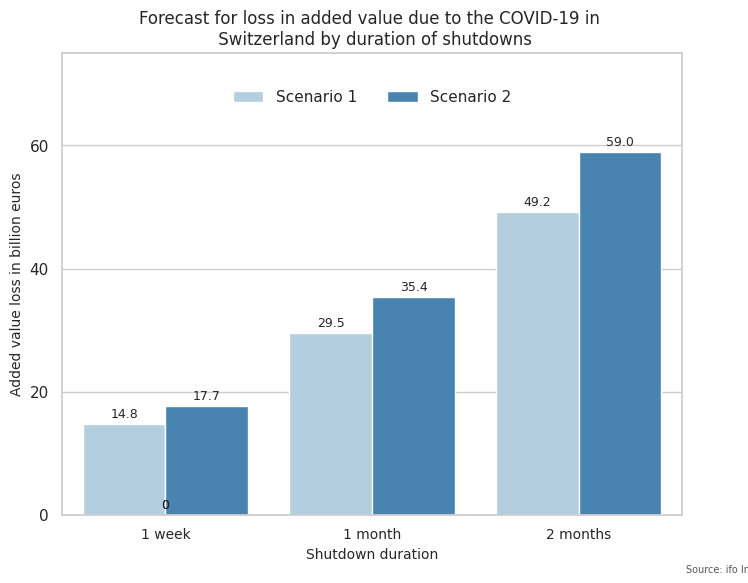

Write the Python code that produced this figure. (Note: this script raises an exception after producing the figure.)
import matplotlib.pyplot as plt
import pandas as pd
import seaborn as sns

sns.set(style="whitegrid")
data=[['Scenario 1',14.8,29.5,49.2],['Scenario 2',17.7,35.4,59.0]]

df=pd.DataFrame(data,columns=['Scenario', '1 week','1 month' ,'2 months'])

df=pd.melt(df, id_vars=['Scenario'] , value_vars=['1 week','1 month' ,'2 months'])

fig, ax = plt.subplots(figsize=(8, 6))
sns.barplot(x="variable", y="value", hue='Scenario',data=df,palette='Blues')


for p in ax.patches:
    height = p.get_height()
    ax.text(p.get_x()+p.get_width()/2.,
            height + 1,
            height,
            ha="center",fontsize=9) 
plt.xlabel('Shutdown duration',fontsize=10)
plt.ylabel('Added value loss in billion euros',fontsize=10)
plt.setp(ax.get_xticklabels(), fontsize=10)

plt.annotate('Source: ifo Institut',xy=(0.97,0.03),
            xycoords='figure fraction', horizontalalignment='right',
            verticalalignment='top', fontsize=7, color='#555555')
ax.set_ylim([0,75])
plt.legend(frameon=False,loc='upper center', bbox_to_anchor=(0.5, 0.95),
          fancybox=True, shadow=True, ncol=2,fontsize=11)
plt.yticks(ticks=[0,20,40,60],labels=['0','20','40','60'])
plt.title('Forecast for loss in added value due to the COVID-19 in \n Switzerland by duration of shutdowns',loc='center',fontsize=12)
fig.set_size_inches(8, 6)           
fig.savefig('C:/Users/<user>/Desktop/python data analysis/Project/plots/lossaddedvalue.png',dpi=400)